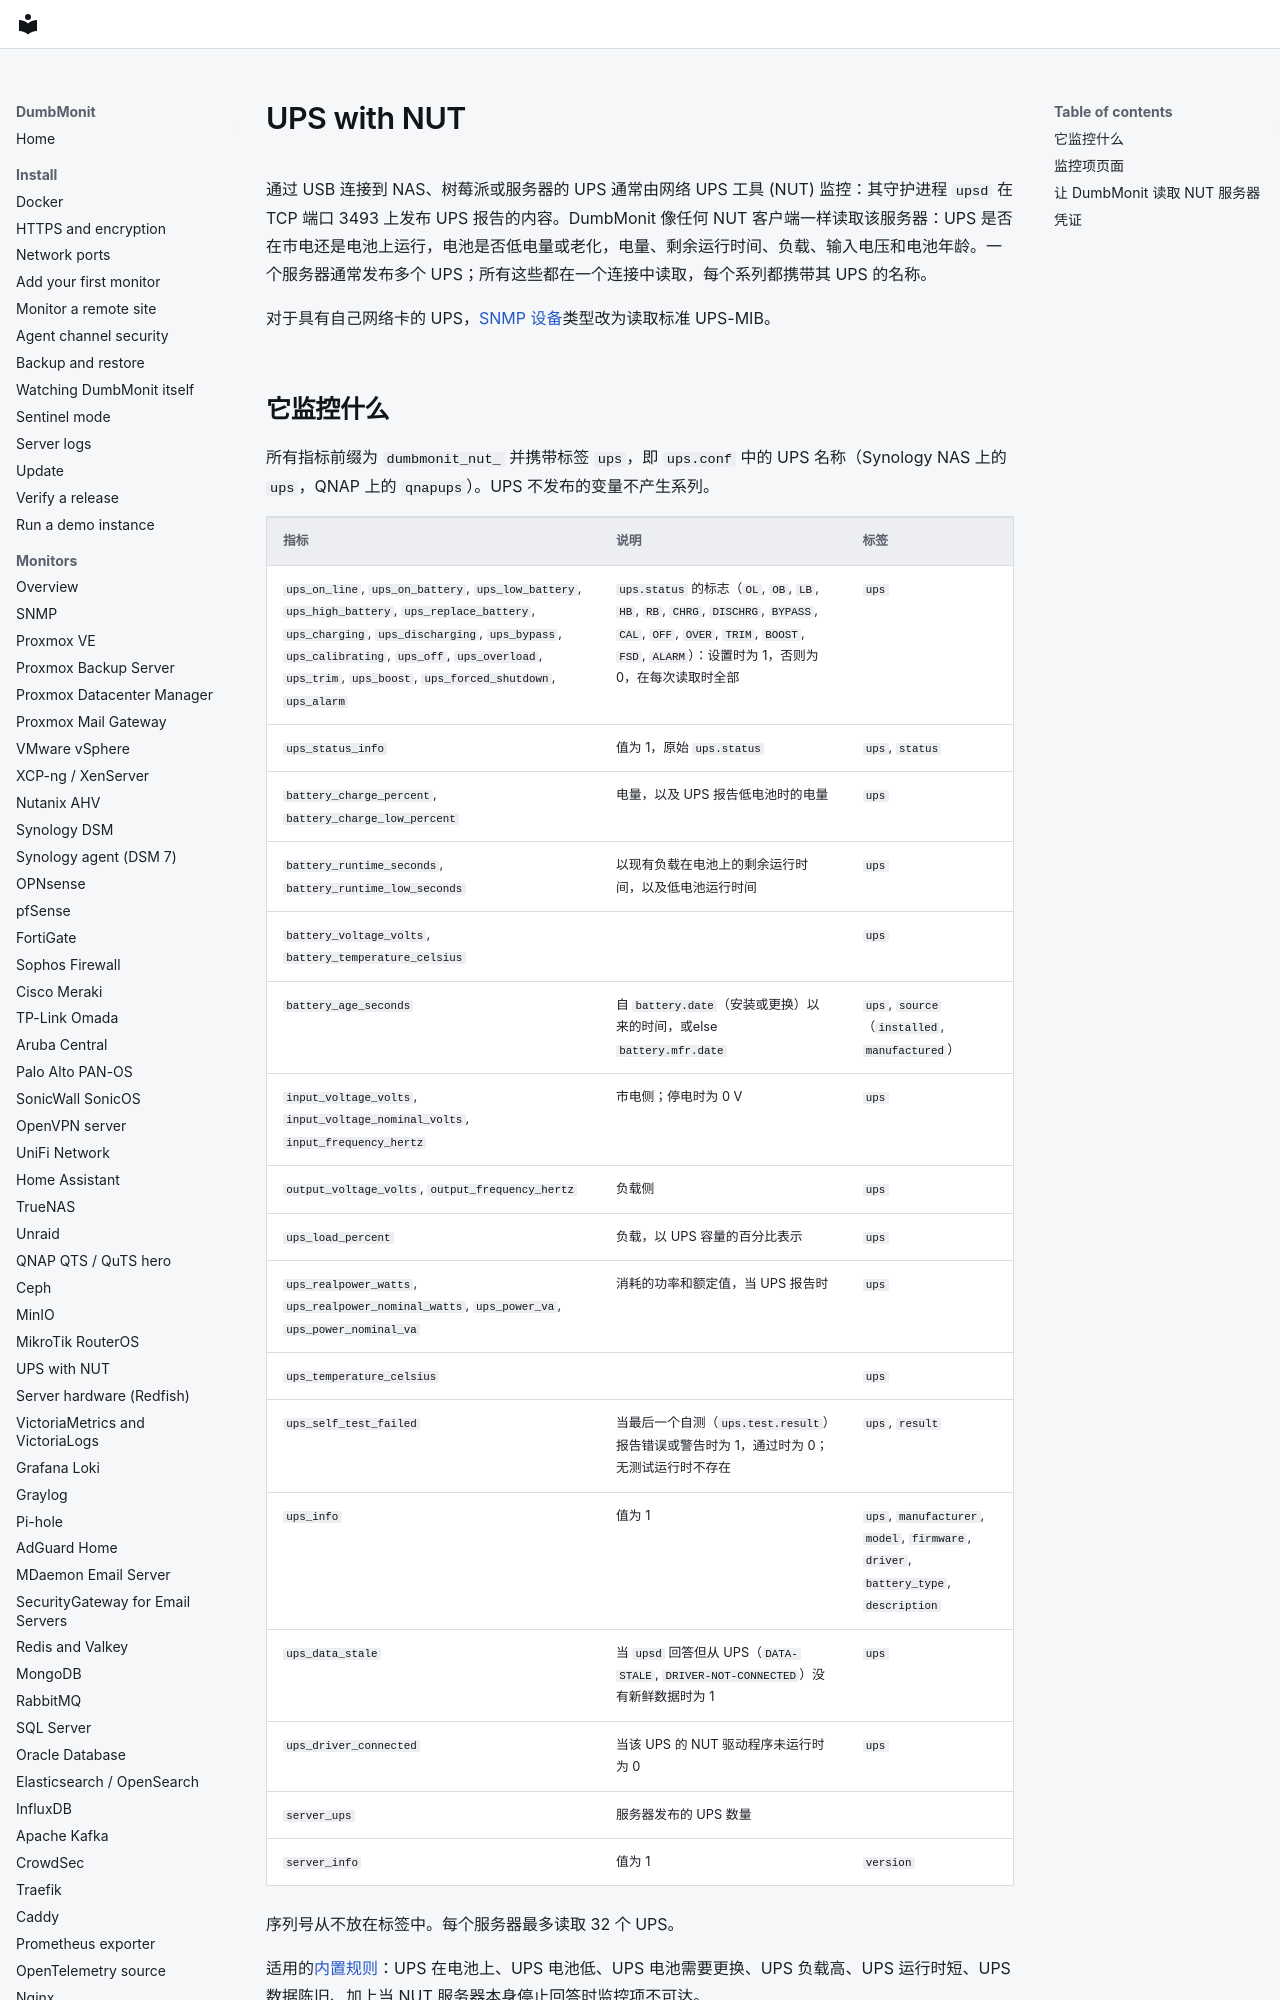

repository: laupernoe/dumbmonit · page: devices/nut.zh-Hans/index.html · generator: mkdocs

# UPS with NUT {#ups-with-nut}

通过 USB 连接到 NAS、树莓派或服务器的 UPS 通常由网络 UPS 工具 (NUT) 监控：其守护进程 `upsd` 在 TCP 端口 3493 上发布 UPS 报告的内容。DumbMonit 像任何 NUT 客户端一样读取该服务器：UPS 是否在市电还是电池上运行，电池是否低电量或老化，电量、剩余运行时间、负载、输入电压和电池年龄。一个服务器通常发布多个 UPS；所有这些都在一个连接中读取，每个系列都携带其 UPS 的名称。

对于具有自己网络卡的 UPS，[SNMP 设备](snmp.md)类型改为读取标准 UPS-MIB。
